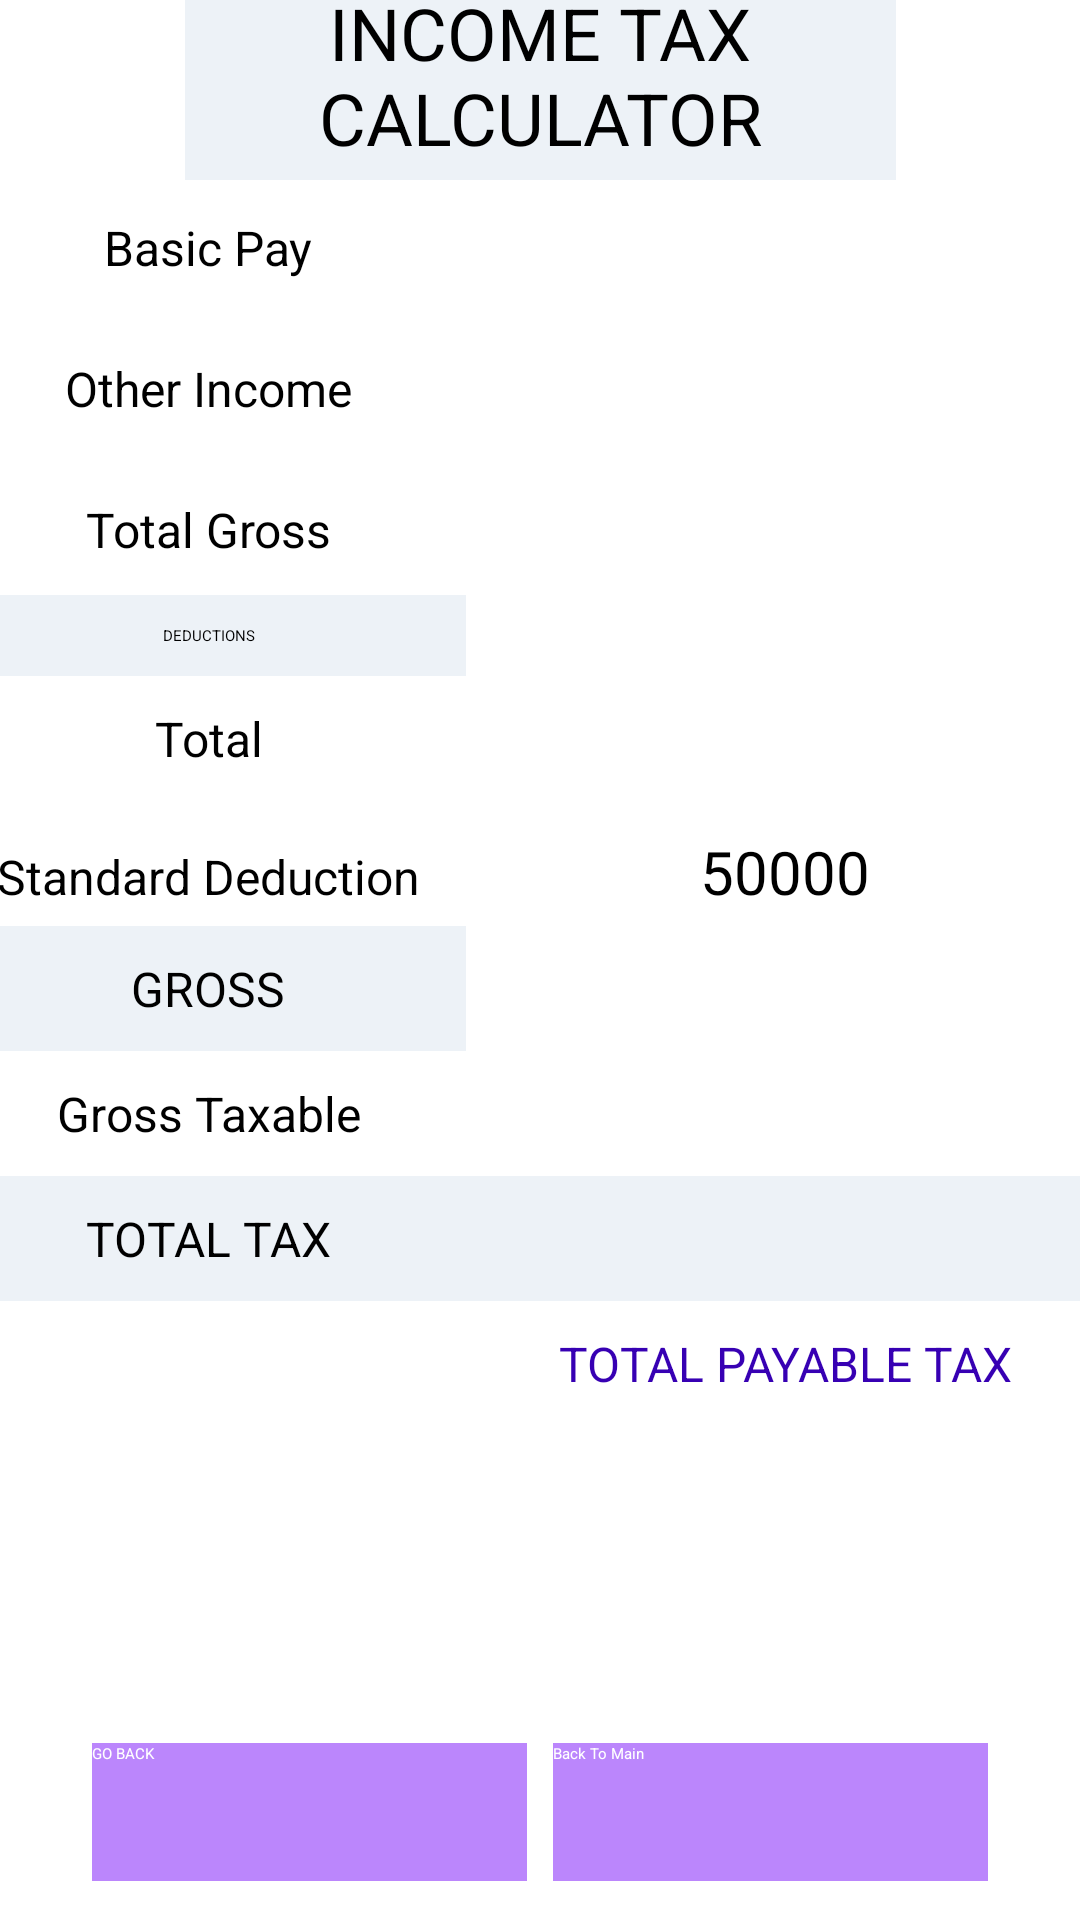

Android layout source for this screen:
<!-- AndroidManifest.xml: application theme Theme.FinanceTracker -->
<!-- res/layout/activity_finalinc.xml -->
<?xml version="1.0" encoding="utf-8"?>
<androidx.constraintlayout.widget.ConstraintLayout xmlns:android="http://schemas.android.com/apk/res/android"
    xmlns:app="http://schemas.android.com/apk/res-auto"
    xmlns:tools="http://schemas.android.com/tools"
    android:layout_width="match_parent"
    android:layout_height="match_parent"
    tools:context=".Finalinc">



    <TextView
        android:id="@+id/textView2"
        android:layout_width="237dp"
        android:layout_height="70dp"
        android:layout_marginBottom="8dp"
        android:editable="false"
        android:elevation="5dp"
        android:gravity="center"
        android:text="INCOME TAX CALCULATOR"
        android:textAllCaps="true"
        android:textAppearance="@style/TextAppearance.AppCompat.Large"
        android:textSize="24sp"
        app:layout_constraintBottom_toTopOf="@+id/table"
        app:layout_constraintEnd_toEndOf="parent"
        app:layout_constraintStart_toStartOf="parent"
        android:background="@color/light_grey"
        app:layout_constraintTop_toTopOf="parent" />

    <TableLayout
        android:id="@+id/table"
        android:layout_width="397dp"
        android:layout_height="487dp"
        android:layout_marginBottom="16dp"
        android:background="#FFFFFF"
        android:orientation="horizontal"
        app:layout_constraintBottom_toBottomOf="parent"
        app:layout_constraintEnd_toEndOf="parent"
        app:layout_constraintHorizontal_bias="0.466"
        app:layout_constraintStart_toStartOf="parent"
        app:layout_constraintTop_toTopOf="parent"
        app:layout_constraintVertical_bias="0.419">

        <TableRow
            android:id="@+id/th1"
            android:layout_width="348dp"
            android:layout_height="49dp"
            android:elevation="5dp"
            android:orientation="horizontal">

            <TextView
                android:id="@+id/textView1"
                android:layout_width="172dp"
                android:background="#FFFFFF"
                android:gravity="center"
                android:padding="10dp"
                android:text="Basic Pay"
                android:textSize="16sp" />

            <TextView
                android:id="@+id/t1"
                android:layout_width="213dp"
                android:background="#FFFFFF"
                android:gravity="center"
                android:padding="10dp"
                android:textSize="20sp" />
        </TableRow>

        <TableRow
            android:id="@+id/th11"
            android:layout_width="348dp"
            android:layout_height="49dp"
            android:elevation="5dp"
            android:orientation="horizontal">

            <TextView
                android:id="@+id/textView11"
                android:layout_width="172dp"
                android:background="#FFFFFF"
                android:gravity="center"
                android:padding="10dp"
                android:text="Other Income"
                android:textSize="16sp" />

            <TextView
                android:id="@+id/t2"
                android:layout_width="213dp"
                android:background="#FFFFFF"
                android:gravity="center"
                android:padding="10dp"
                android:textSize="20sp" />
        </TableRow>

        <TableRow
            android:id="@+id/th12"
            android:layout_width="348dp"
            android:layout_height="49dp"
            android:elevation="5dp"
            android:orientation="horizontal">

            <TextView
                android:id="@+id/textView21"
                android:layout_width="172dp"
                android:background="#FFFFFF"
                android:gravity="center"
                android:padding="10dp"
                android:text="Total Gross"
                android:textSize="16sp" />

            <TextView
                android:id="@+id/t3"
                android:layout_width="213dp"
                android:background="#FFFFFF"
                android:gravity="center"
                android:padding="10dp"
                android:textSize="20sp" />
        </TableRow>

        <TableRow
            android:id="@+id/th13"
            android:layout_width="348dp"
            android:layout_height="49dp"
            android:elevation="5dp"
            android:orientation="horizontal">

            <TextView
                android:id="@+id/textView31"
                android:layout_width="172dp"
                android:background="@color/light_grey"
                android:gravity="center"
                android:padding="10dp"
                android:text="DEDUCTIONS"
                android:textColor="@color/black" />

        </TableRow>

        <TableRow
            android:id="@+id/th14"
            android:layout_width="348dp"
            android:layout_height="49dp"
            android:elevation="5dp"
            android:orientation="horizontal">

            <TextView
                android:id="@+id/textView41"
                android:layout_width="172dp"
                android:background="#FFFFFF"
                android:gravity="center"
                android:padding="10dp"
                android:text="Total"
                android:textSize="16sp" />

            <TextView
                android:id="@+id/t4"
                android:layout_width="172dp"
                android:background="#FFFFFF"
                android:gravity="center"
                android:padding="10dp"
                android:textSize="16sp" />

        </TableRow>

        <TableRow
            android:id="@+id/th15"
            android:layout_width="348dp"
            android:layout_height="49dp"
            android:elevation="5dp"
            android:orientation="horizontal">

            <TextView
                android:id="@+id/textView43"
                android:layout_width="172dp"
                android:background="#FFFFFF"
                android:gravity="center"
                android:padding="10dp"
                android:text="Standard Deduction"
                android:textSize="16sp" />

            <TextView
                android:id="@+id/t5"
                android:layout_width="213dp"
                android:layout_height="match_parent"
                android:background="#FFFFFF"
                android:gravity="center"
                android:padding="10dp"
                android:text="50000"
                android:textSize="20sp" />

        </TableRow>

        <TableRow
            android:id="@+id/th188"
            android:layout_width="348dp"
            android:layout_height="49dp"
            android:elevation="15dp"
            android:orientation="horizontal">

            <TextView
                android:id="@+id/textView415"
                android:layout_width="172dp"
                android:background="@color/light_grey"
                android:gravity="center"
                android:padding="10dp"
                android:text="GROSS"
                android:textColor="@color/black"
                android:textSize="16sp" />

        </TableRow>

        <TableRow
            android:id="@+id/th1818"
            android:layout_width="348dp"
            android:layout_height="49dp"
            android:elevation="15dp"
            android:orientation="horizontal">

            <TextView
                android:id="@+id/textView5415"
                android:layout_width="172dp"

                android:gravity="center"
                android:padding="10dp"
                android:text="Gross Taxable"
                android:textSize="16sp" />

            <TextView
                android:id="@+id/t6"
                android:layout_width="172dp"

                android:gravity="center"
                android:padding="10dp"

                android:textSize="16sp" />

        </TableRow>

        <TableRow
            android:id="@+id/th1288"
            android:layout_width="348dp"
            android:layout_height="49dp"
            android:background="@color/light_grey"
            android:elevation="15dp"
            android:orientation="horizontal">

            <TextView
                android:id="@+id/textView41235"
                android:layout_width="172dp"
                android:layout_height="match_parent"
                android:background="@color/light_grey"
                android:gravity="center"
                android:padding="10dp"
                android:text="TOTAL TAX"
                android:textColor="@color/black"
                android:textSize="16sp" />


        </TableRow>

        <TableRow
            android:id="@+id/th128138"
            android:layout_width="348dp"
            android:layout_height="49dp"
            android:elevation="15dp"
            android:orientation="horizontal">

            <TextView
                android:layout_width="172dp"
                android:layout_height="match_parent" />

            <TextView
                android:id="@+id/t7"
                android:layout_width="180dp"
                android:layout_height="match_parent"
                android:background="#FFFFFF"
                android:gravity="center"
                android:padding="10dp"
                android:text="TOTAL PAYABLE TAX"
                android:textColor="@color/design_default_color_primary_dark"
                android:textSize="16sp" />


        </TableRow>
    </TableLayout>



    <Button
        android:id="@+id/goback"
        android:layout_width="145dp"
        android:layout_height="46dp"
        android:background="@color/purple_200"
        android:text="GO BACK"
        android:textColor="@color/white"
        app:layout_constraintBottom_toBottomOf="parent"
        app:layout_constraintEnd_toEndOf="parent"
        app:layout_constraintHorizontal_bias="0.142"
        app:layout_constraintStart_toStartOf="parent"
        app:layout_constraintTop_toBottomOf="@+id/table"
        app:layout_constraintVertical_bias="0.735" />

    <Button
        android:id="@+id/backtomain"
        android:layout_width="145dp"
        android:layout_height="46dp"
        android:background="@color/purple_200"
        android:text="Back To Main"
        android:textColor="@color/white"
        app:layout_constraintBottom_toBottomOf="parent"
        app:layout_constraintEnd_toEndOf="parent"
        app:layout_constraintHorizontal_bias="0.857"
        app:layout_constraintStart_toStartOf="parent"
        app:layout_constraintTop_toBottomOf="@+id/table"
        app:layout_constraintVertical_bias="0.735" />

</androidx.constraintlayout.widget.ConstraintLayout>
<!-- resources referenced by this layout -->
<resources>
  <color name="black">#FF000000</color>
  <color name="light_grey">#edf2f7</color>
  <color name="purple_200">#FFBB86FC</color>
  <color name="white">#FFFFFFFF</color>
</resources>
